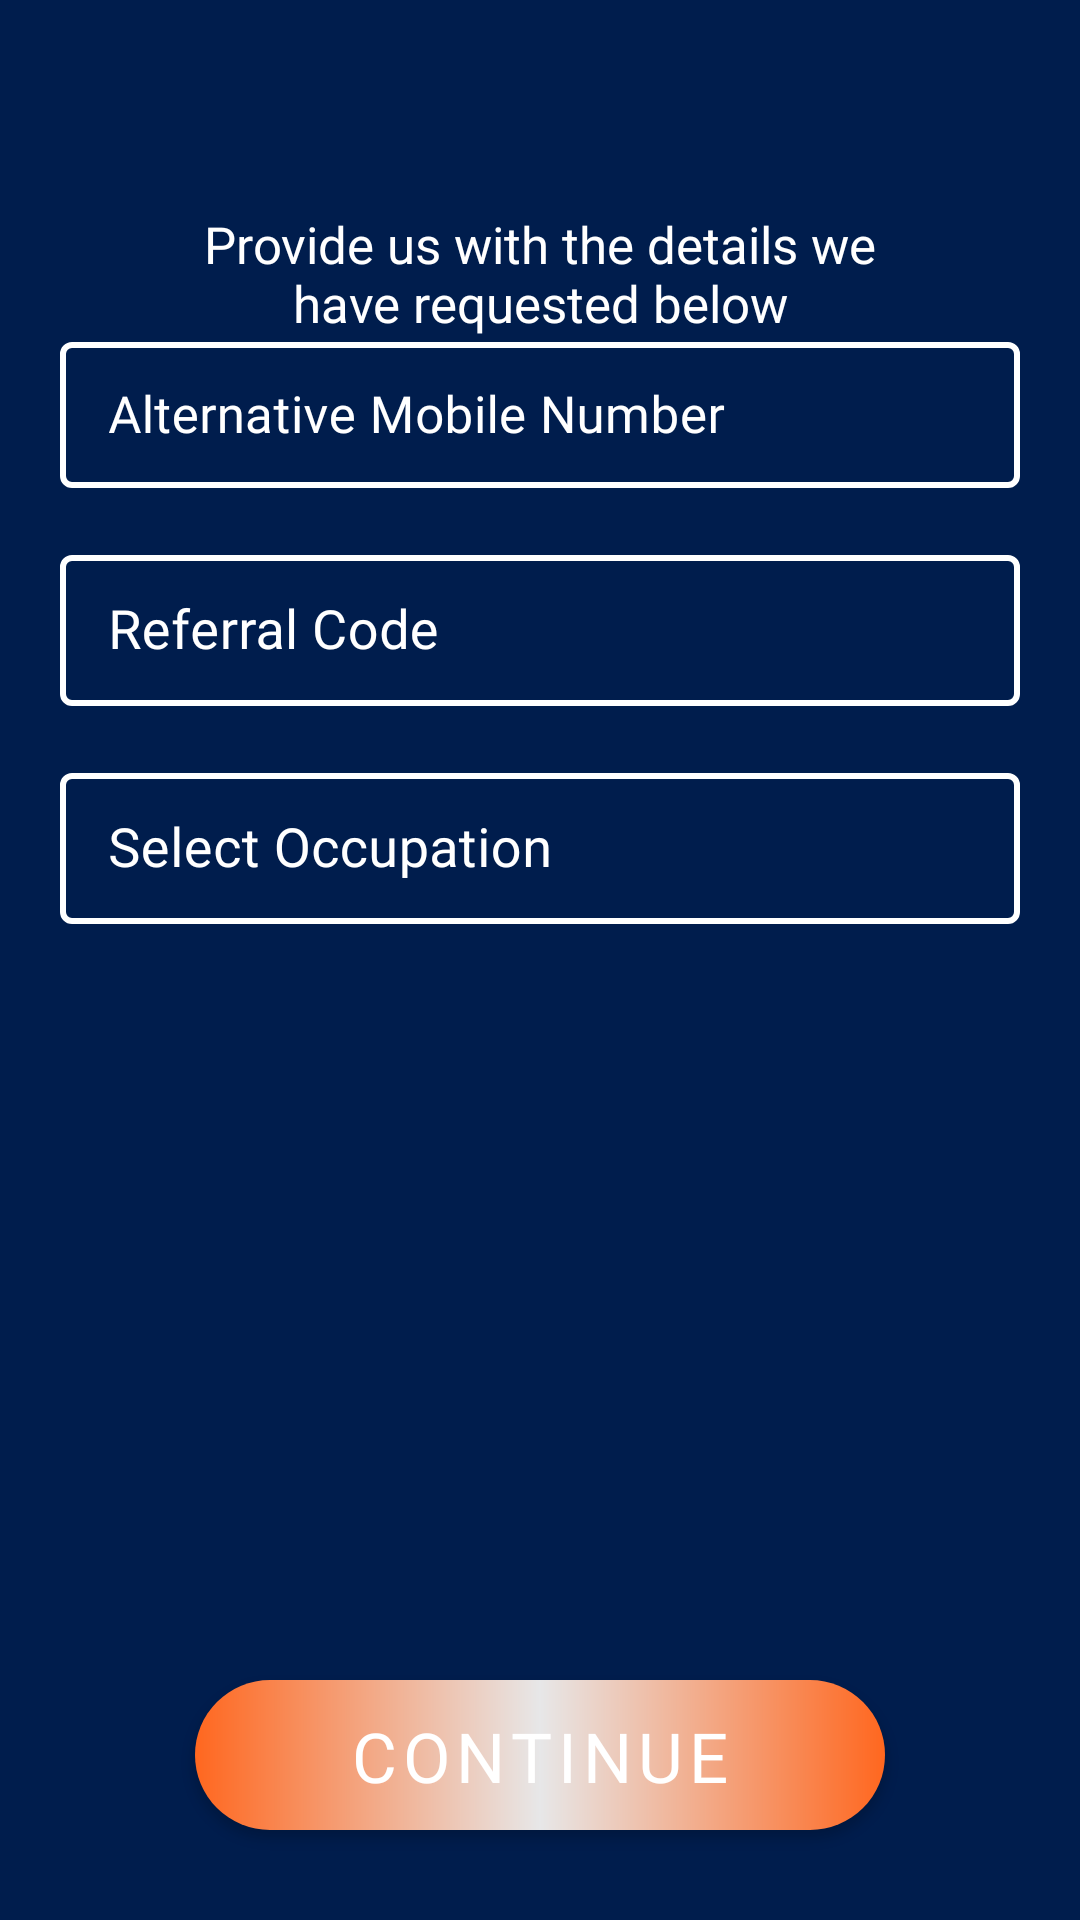

The Android layout XML behind this screen, and the referenced resources:
<!-- AndroidManifest.xml: application theme Theme.UIDesigns -->
<!-- res/layout/fragment_additional_details.xml -->
<?xml version="1.0" encoding="utf-8"?>
<androidx.constraintlayout.widget.ConstraintLayout xmlns:android="http://schemas.android.com/apk/res/android"
    xmlns:app="http://schemas.android.com/apk/res-auto"
    xmlns:tools="http://schemas.android.com/tools"
    android:layout_width="match_parent"
    android:layout_height="match_parent"
    tools:context=".auth.register.AdditionalDetailsFragment"
    android:background="#001D4D"
    android:scaleType="fitXY"
    android:orientation="vertical"
    android:padding="20dp">

    <TextView
        android:id="@+id/tv_one_step"
        android:layout_width="match_parent"
        android:layout_height="wrap_content"
        android:layout_marginStart="30dp"
        android:layout_marginTop="50dp"
        android:layout_marginEnd="30dp"
        android:fontFamily="@font/myfont"
        android:text="@string/just_one_step"
        android:textAlignment="center"
        android:textColor="@color/white"
        android:textSize="17sp"
        app:layout_constraintBottom_toTopOf="@+id/ll_alternate"
        app:layout_constraintEnd_toEndOf="parent"
        app:layout_constraintStart_toStartOf="parent"
        app:layout_constraintTop_toTopOf="parent"
        app:layout_constraintVertical_bias="0.0" />

    <LinearLayout
        android:id="@+id/ll_alternate"
        android:layout_width="match_parent"
        android:layout_height="wrap_content"
        android:layout_marginTop="30dp"
        android:layout_marginBottom="5dp"
        android:orientation="vertical"
        app:layout_constraintBottom_toBottomOf="parent"
        app:layout_constraintEnd_toEndOf="parent"
        app:layout_constraintStart_toStartOf="parent"
        app:layout_constraintTop_toTopOf="parent"
        app:layout_constraintVertical_bias="0.16000003">

        <com.google.android.material.textfield.TextInputLayout
            android:id="@+id/alt_mobile_number"
            style="@style/TextInputLayoutStyle"
            android:layout_width="match_parent"
            android:layout_height="wrap_content"
            android:hint="@string/cf_alternative_phone"
            android:textColorHint="@color/white">

            <com.google.android.material.textfield.TextInputEditText
                android:layout_width="match_parent"
                android:layout_height="wrap_content"
                android:fontFamily="@font/myfont"
                android:inputType="number"
                android:textSize="17sp" />
        </com.google.android.material.textfield.TextInputLayout>

        <com.google.android.material.textfield.TextInputLayout
            android:id="@+id/referral_code"
            style="@style/TextInputLayoutStyle"
            android:layout_width="match_parent"
            android:layout_height="wrap_content"
            android:layout_marginTop="17dp"
            android:hint="@string/cf_referral"
            android:textColorHint="@color/white">

            <com.google.android.material.textfield.TextInputEditText
                android:layout_width="match_parent"
                android:layout_height="wrap_content"
                android:fontFamily="@font/myfont"
                android:inputType="number"
                android:textSize="18sp" />
        </com.google.android.material.textfield.TextInputLayout>

        <com.google.android.material.textfield.TextInputLayout
            android:id="@+id/select_occupation"
            style="@style/TextInputLayoutStyle"
            android:layout_width="match_parent"
            android:layout_height="wrap_content"
            android:layout_marginTop="17dp"
            android:hint="@string/cf_occupation"
            android:textColorHint="@color/white">

            <com.google.android.material.textfield.TextInputEditText
                android:layout_width="match_parent"
                android:layout_height="wrap_content"
                android:fontFamily="@font/myfont"
                android:inputType="text"
                android:textSize="18sp" />
        </com.google.android.material.textfield.TextInputLayout>

    </LinearLayout>

    <com.google.android.material.button.MaterialButton
        android:id="@+id/btn_register_one"
        android:layout_width="match_parent"
        android:layout_height="50dp"
        android:layout_marginStart="45dp"
        android:layout_marginEnd="45dp"
        android:layout_marginBottom="10dp"
        android:background="@drawable/gradient"
        android:fontFamily="@font/myfont"
        android:text="@string/continue_btn_text"
        android:textColor="@color/white"
        android:textSize="23sp"
        app:backgroundTint="@null"
        app:layout_constraintBottom_toBottomOf="parent"
        app:layout_constraintEnd_toEndOf="parent"
        app:layout_constraintStart_toStartOf="parent"
        app:layout_constraintTop_toBottomOf="@+id/ll_alternate"
        app:layout_constraintVertical_bias="1.0"
        tools:ignore="TextContrastCheck,TextContrastCheck,TextContrastCheck" />

</androidx.constraintlayout.widget.ConstraintLayout>
<!-- resources referenced by this layout -->
<resources>
  <color name="white">#FFFFFFFF</color>
  <!-- drawable gradient (drawable) -->
  <?xml version="1.0" encoding="utf-8"?>
  <shape xmlns:android="http://schemas.android.com/apk/res/android"
      android:shape="rectangle">
      
      <gradient
          android:type="linear"
          android:angle="0"
          android:startColor="#ff671f"
          android:centerColor="#e7e7e8"
          android:endColor="#FF671F" />
  
      <corners
          android:radius="40dp"/>
  </shape>
  <string name="cf_alternative_phone">Alternative Mobile Number</string>
  <string name="cf_occupation">Select Occupation</string>
  <string name="cf_referral">Referral Code</string>
  <string name="continue_btn_text">CONTINUE</string>
  <string name="just_one_step">Provide us with the details we have requested below</string>
  <style name="TextInputLayoutStyle" parent="Widget.MaterialComponents.TextInputLayout.OutlinedBox.Dense">
          <item name="font">@font/myfont</item>
          <item name="boxStrokeColor">#fff</item>
          <item name="boxStrokeWidth">2dp</item>
          <item name="expandedHintEnabled">true</item>
          <item name="hintEnabled">true</item>
          <item name="hintAnimationEnabled">true</item>
      </style>
  <style name="Theme.UIDesigns" parent="Theme.MaterialComponents.DayNight.NoActionBar">
          
          <item name="colorPrimary">@color/purple_500</item>
          <item name="colorPrimaryVariant">@color/purple_700</item>
          <item name="colorOnPrimary">@color/white</item>
          
          <item name="colorSecondary">@color/teal_200</item>
          <item name="colorSecondaryVariant">@color/teal_700</item>
          <item name="colorOnSecondary">@color/black</item>
          
          <item name="android:statusBarColor" tools:targetApi="l">?attr/colorPrimaryVariant</item>
          
      </style>
  <color name="purple_500">#FF6200EE</color>
  <color name="purple_700">#FF3700B3</color>
  <color name="teal_200">#FF03DAC5</color>
  <color name="teal_700">#FF018786</color>
  <color name="black">#FF000000</color>
</resources>
